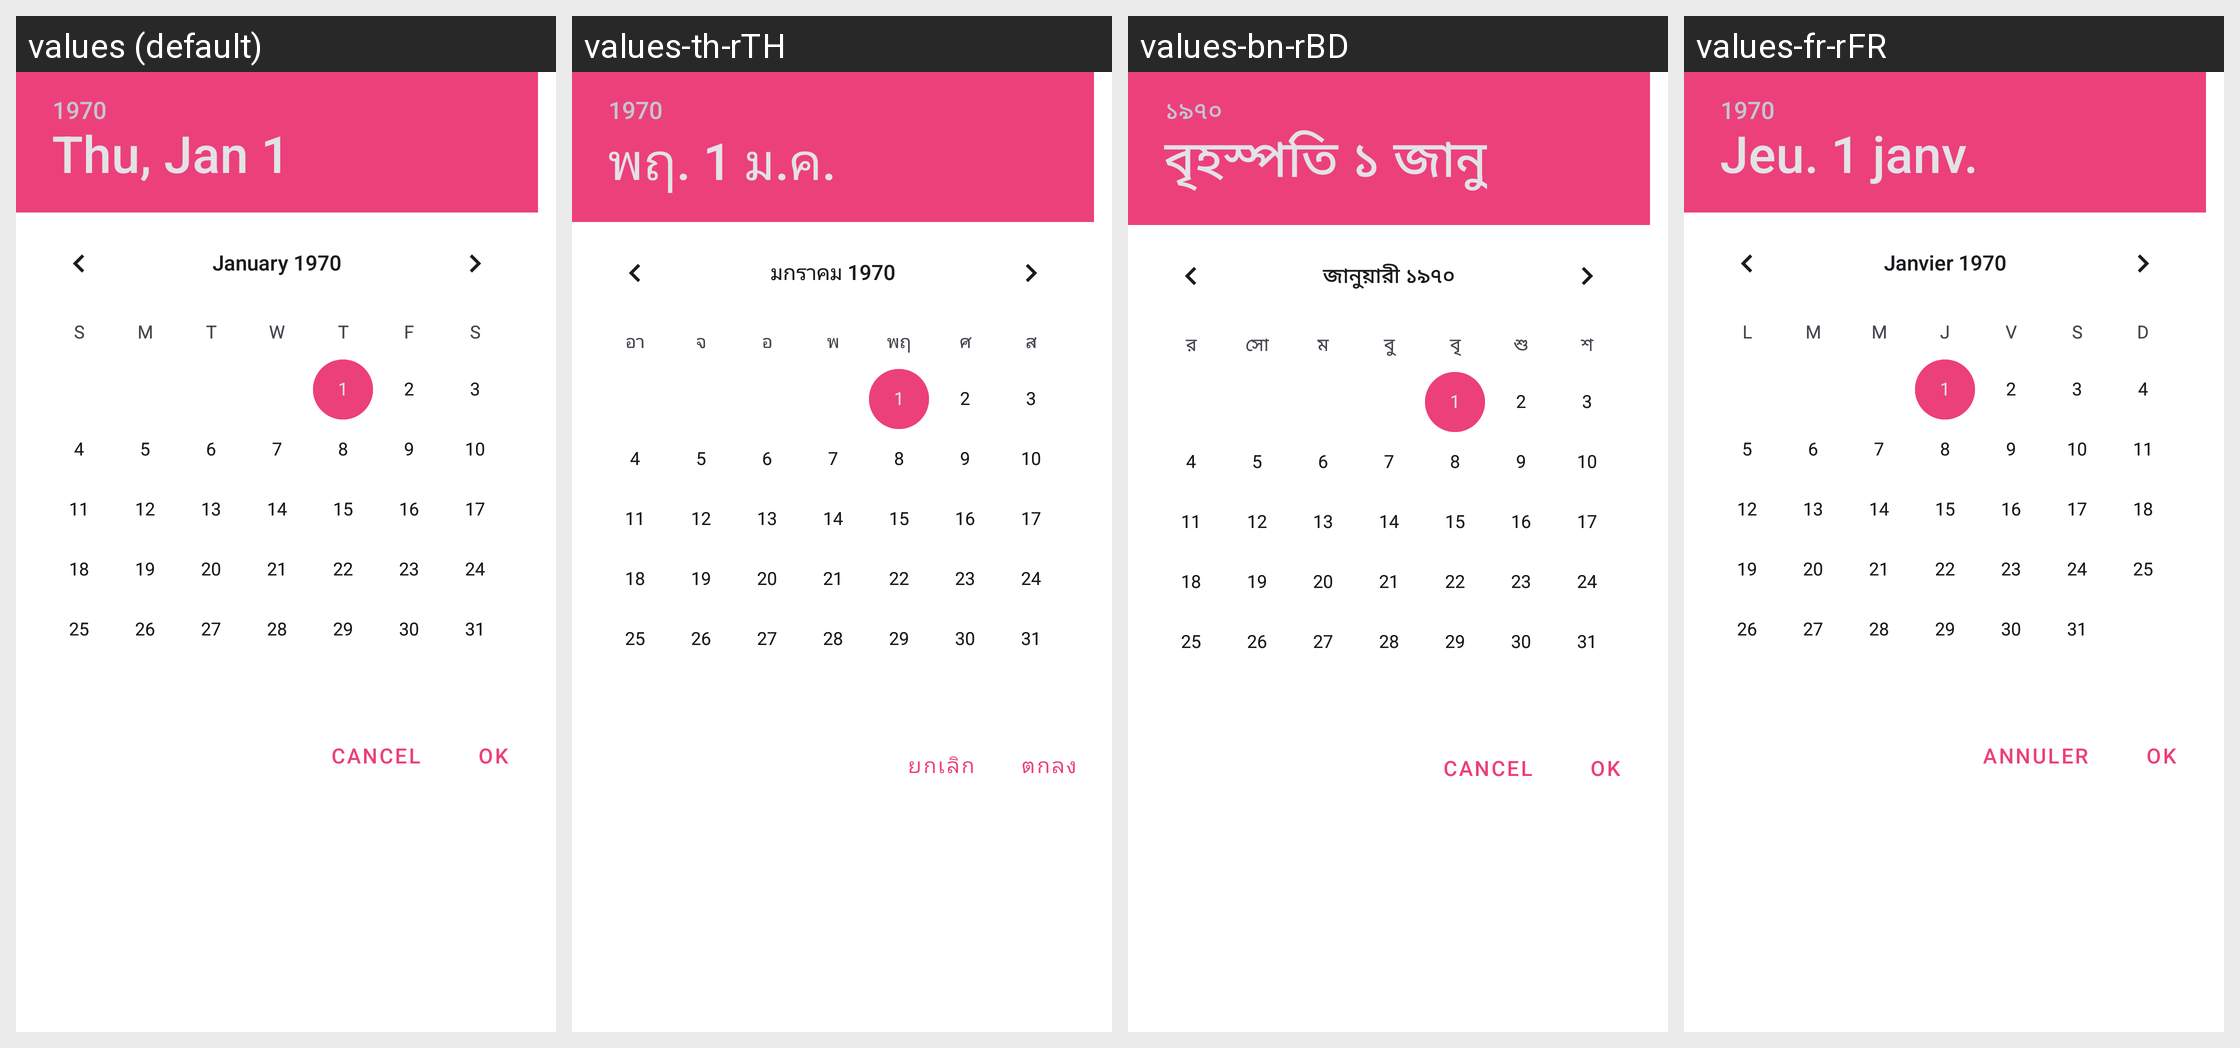

Strings drawn on this Android screen and how each of the app's shown locales translates them:
Android screen res/layout/widget_date_range_picker.xml rendered under 4 locales, left to right: values (default), values-th-rTH, values-bn-rBD, values-fr-rFR. Device: Nexus 5 (rendered at 1080×1920; each locale shown at half size, 540×960, under a caption strip naming it); theme AppTheme.
Other locales in the repository, not shown: values-de-rDE, values-es-rES, values-hi-rIN, values-hu-rHU, values-in-rID, values-ja-rJP, values-nl-rNL, values-pl-rPL, values-pt-rBR, values-ru-rRU, values-tr-rTR, values-zh-rCN, values-zh-rHK, values-zh-rTW.
Strings drawn on this screen, with the default value and each locale's value (text and hints the layout hard-codes, and strings that could not be matched under every locale, appear in the picture but are not listed):

dialog_cancel
  values: Cancel
  values-th-rTH: ยกเลิก
  values-bn-rBD: Cancel
  values-fr-rFR: Annuler

dialog_ok
  values: OK
  values-th-rTH: ตกลง
  values-bn-rBD: OK
  values-fr-rFR: Ok
